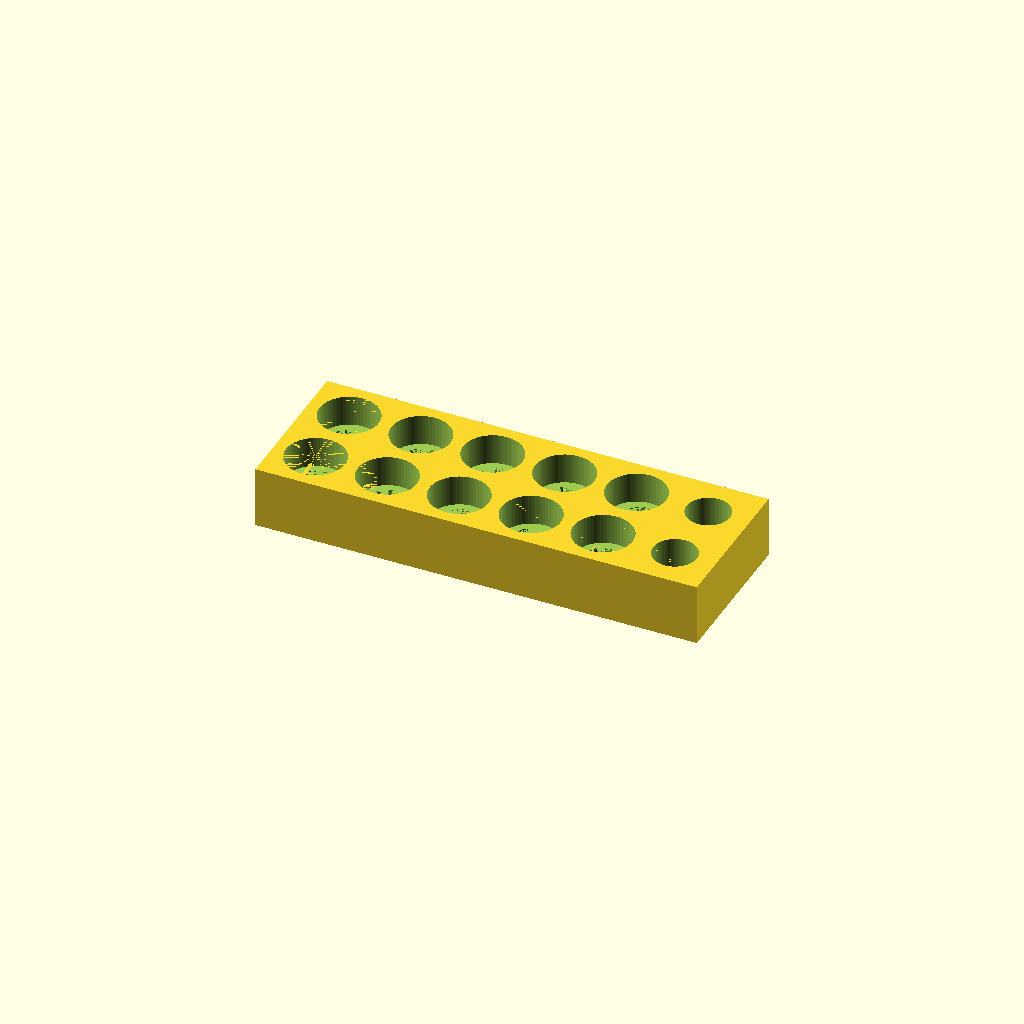
Cell 1: rendered with the file's own defaults.
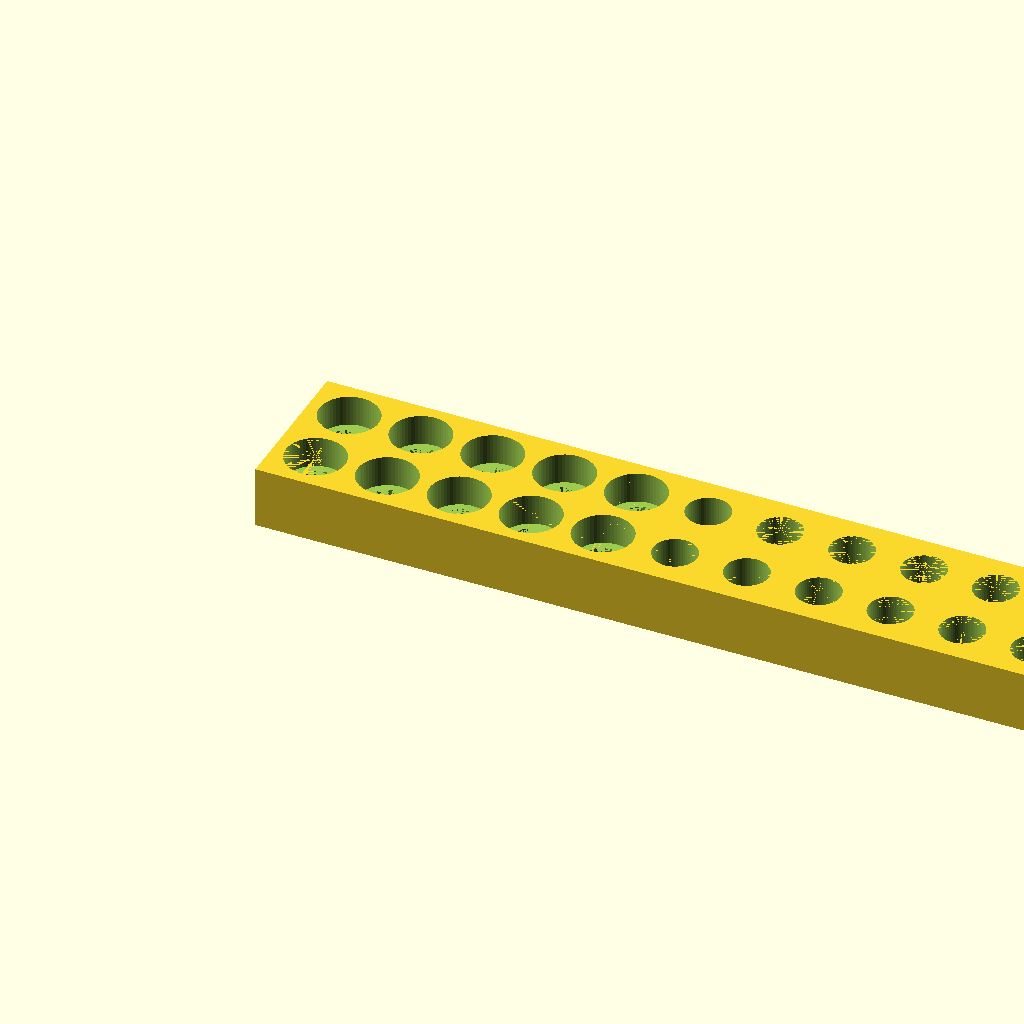
Cell 2: the same model with GRID_COLS = 12.
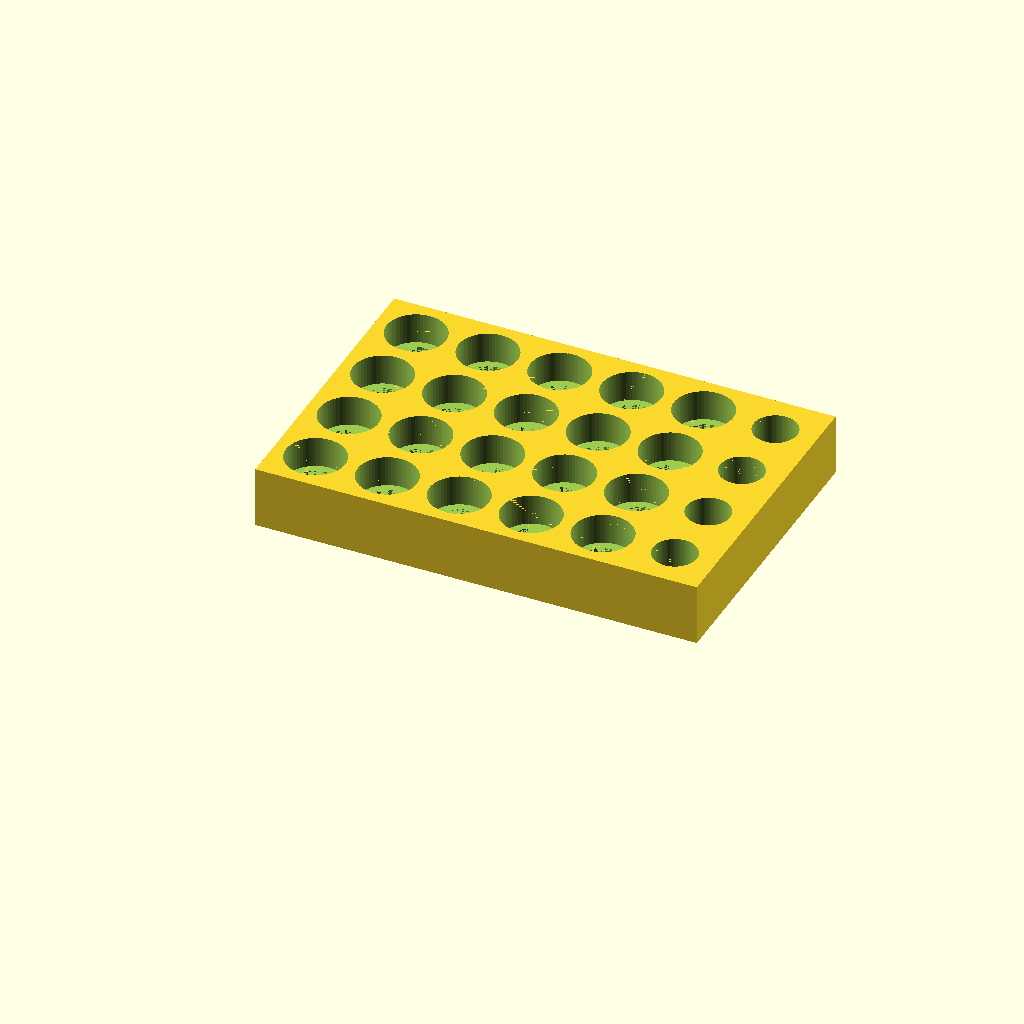
Cell 3: the same model with GRID_ROWS = 4.
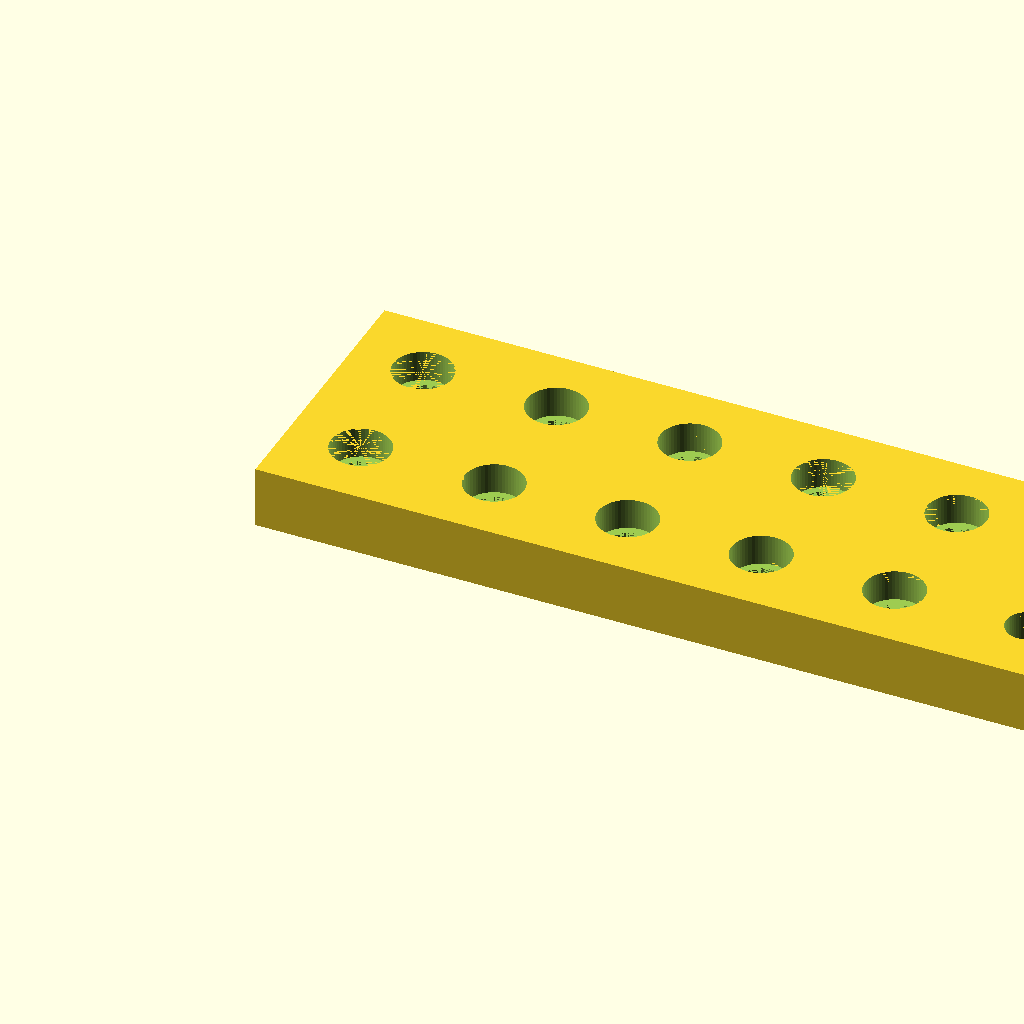
Cell 4: CELL_SIZE = 48 (everything else at default).
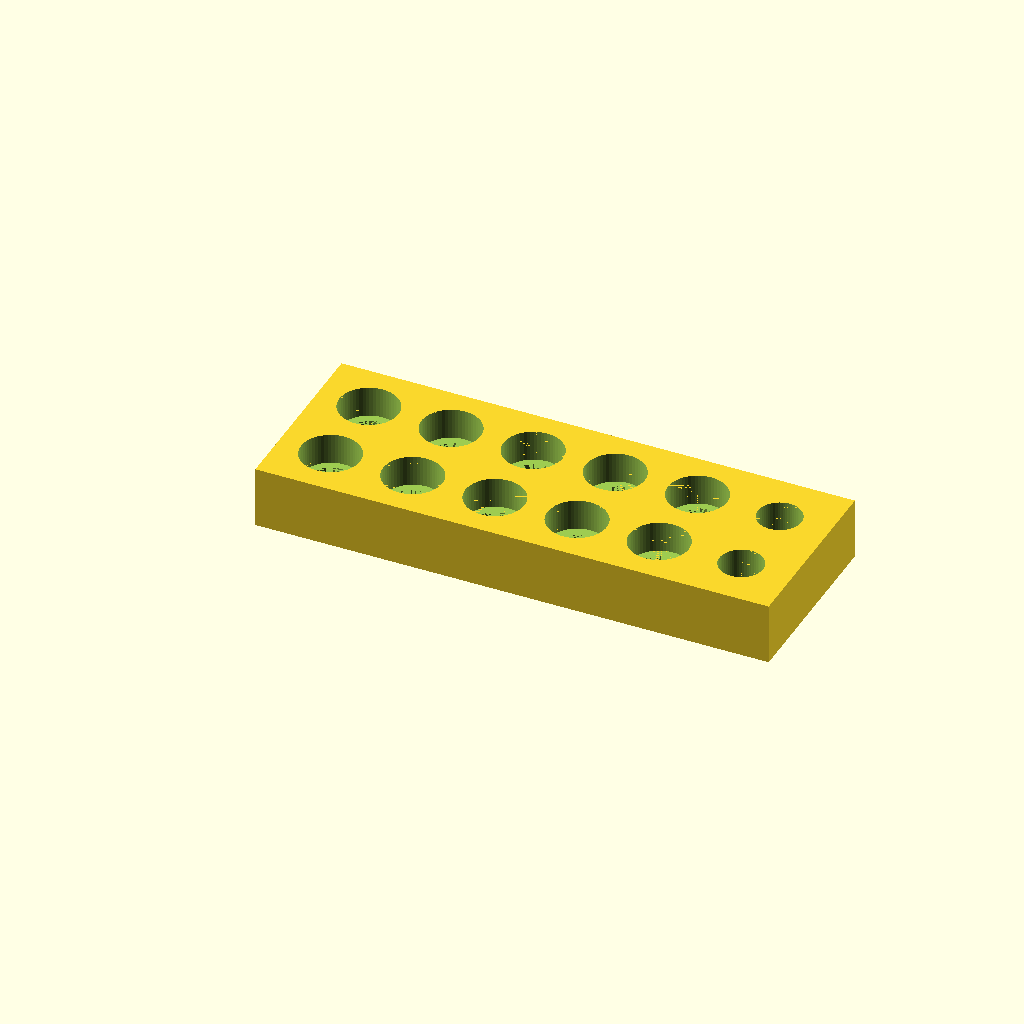
Cell 5: the same model with WALL_THICKNESS = 8.
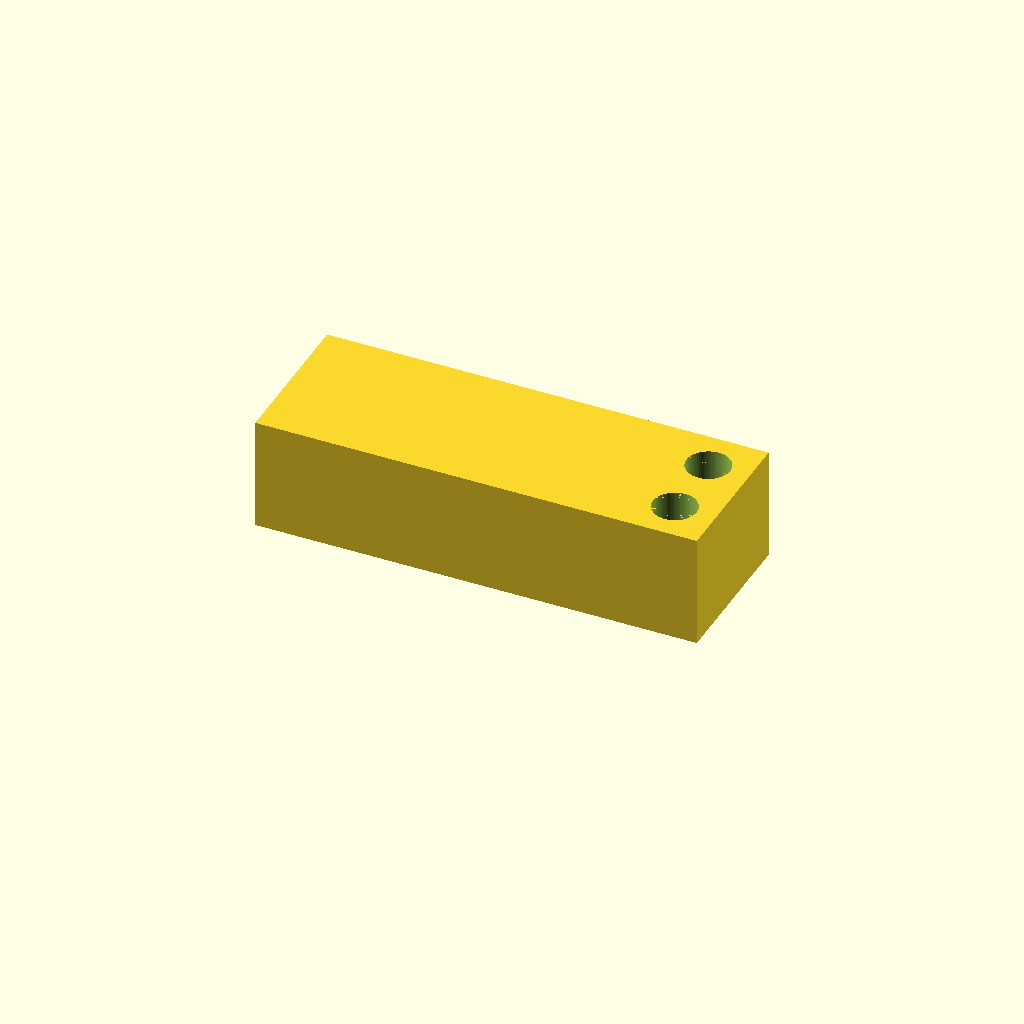
Cell 6: WALL_HEIGHT = 40 (everything else at default).
All cells are drawn from one camera (rotation 55°, 0°, 25°, orthographic, colour scheme Cornfield), so only the parameter changes between them.
The OpenSCAD source (lab_racks/vial_tube_caddy.scad):
// Vial Tube Caddy — 2x6 grid
// Columns 1-5: pharmacy vials (cupholder profile: 17mm bottom, 23mm top)
// Column 6: sterility tubes (17mm straight bore)

$fn = 60;

// Grid
GRID_COLS = 6;
GRID_ROWS = 2;
CELL_SIZE = 24;
WALL_THICKNESS = 4;

// Heights
WALL_HEIGHT = 20;
FLOOR_HEIGHT = 4;

// Sterility tube hole (column 6)
STERILITY_HOLE_D = 17;

// Pharmacy vial hole (columns 1-5) — two-tier cupholder
VIAL_BOTTOM_D = 17;
VIAL_BOTTOM_H = 8;
VIAL_TOP_D = 23;
VIAL_TOP_H = 12;

// Calculated dimensions
TOTAL_WIDTH = (GRID_COLS + 1) * WALL_THICKNESS + GRID_COLS * CELL_SIZE;
TOTAL_DEPTH = (GRID_ROWS + 1) * WALL_THICKNESS + GRID_ROWS * CELL_SIZE;
TOTAL_HEIGHT = FLOOR_HEIGHT + WALL_HEIGHT;

module pharmacy_vial_hole() {
    // Bottom narrow tier
    cylinder(d = VIAL_BOTTOM_D, h = VIAL_BOTTOM_H);
    // Top wide tier
    translate([0, 0, VIAL_BOTTOM_H])
        cylinder(d = VIAL_TOP_D, h = VIAL_TOP_H + 0.01);
}

module sterility_tube_hole() {
    cylinder(d = STERILITY_HOLE_D, h = WALL_HEIGHT + 0.01);
}

module vial_tube_caddy() {
    difference() {
        // Solid body
        translate([0, 0, -FLOOR_HEIGHT])
            cube([TOTAL_WIDTH, TOTAL_DEPTH, TOTAL_HEIGHT]);

        // Holes
        for (col = [0 : GRID_COLS - 1]) {
            for (row = [0 : GRID_ROWS - 1]) {
                x = WALL_THICKNESS + col * (CELL_SIZE + WALL_THICKNESS) + CELL_SIZE / 2;
                y = WALL_THICKNESS + row * (CELL_SIZE + WALL_THICKNESS) + CELL_SIZE / 2;

                translate([x, y, 0]) {
                    if (col < 5)
                        pharmacy_vial_hole();
                    else
                        sterility_tube_hole();
                }
            }
        }
    }
}

vial_tube_caddy();
Customizer parameters (derived from the source; name, type, default, range or options):
GRID_COLS: number, default 6
GRID_ROWS: number, default 2
CELL_SIZE: number, default 24
WALL_THICKNESS: number, default 4
WALL_HEIGHT: number, default 20
FLOOR_HEIGHT: number, default 4
STERILITY_HOLE_D: number, default 17
VIAL_BOTTOM_D: number, default 17
VIAL_BOTTOM_H: number, default 8
VIAL_TOP_D: number, default 23
VIAL_TOP_H: number, default 12
